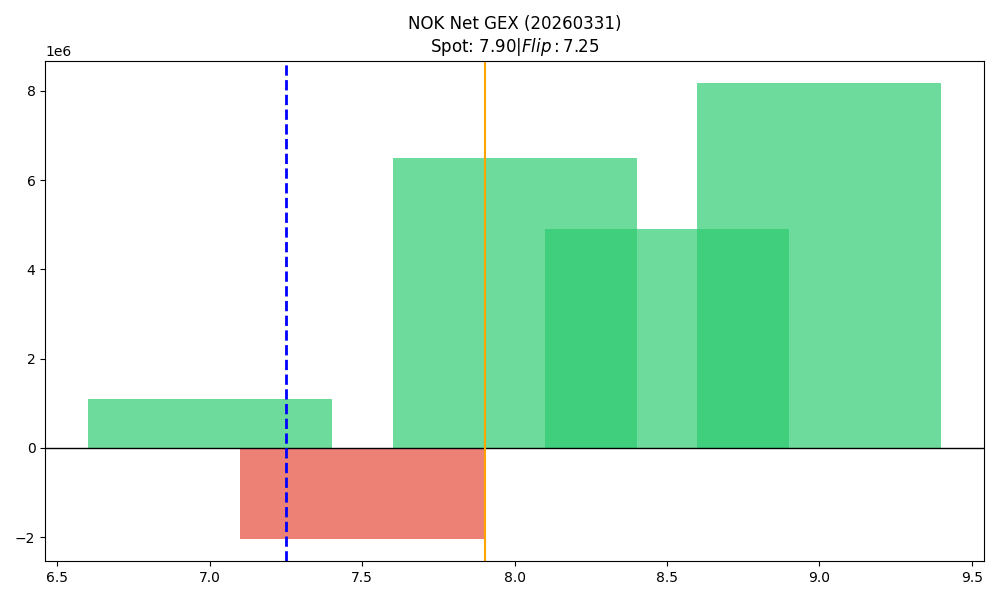

Values plotted in this chart, from the file beside it:
strike, call_gex, put_gex, call_dex, put_dex, net_greek_delta, net_gex
7.0, 3106177, 2022809, 12963385, -1457184, 0.4706, 1083368
7.5, 371363, 2402167, 824617, -1036765, -0.03293, -2030804
8.0, 12880478, 6396807, 13620057, -6775049, 0.1688, 6483670
8.5, 5034937, 141957, 2736757, -250989, 0.2116, 4892980
9.0, 8264032, 97704, 8408054, -366517, 0.233, 8166328
